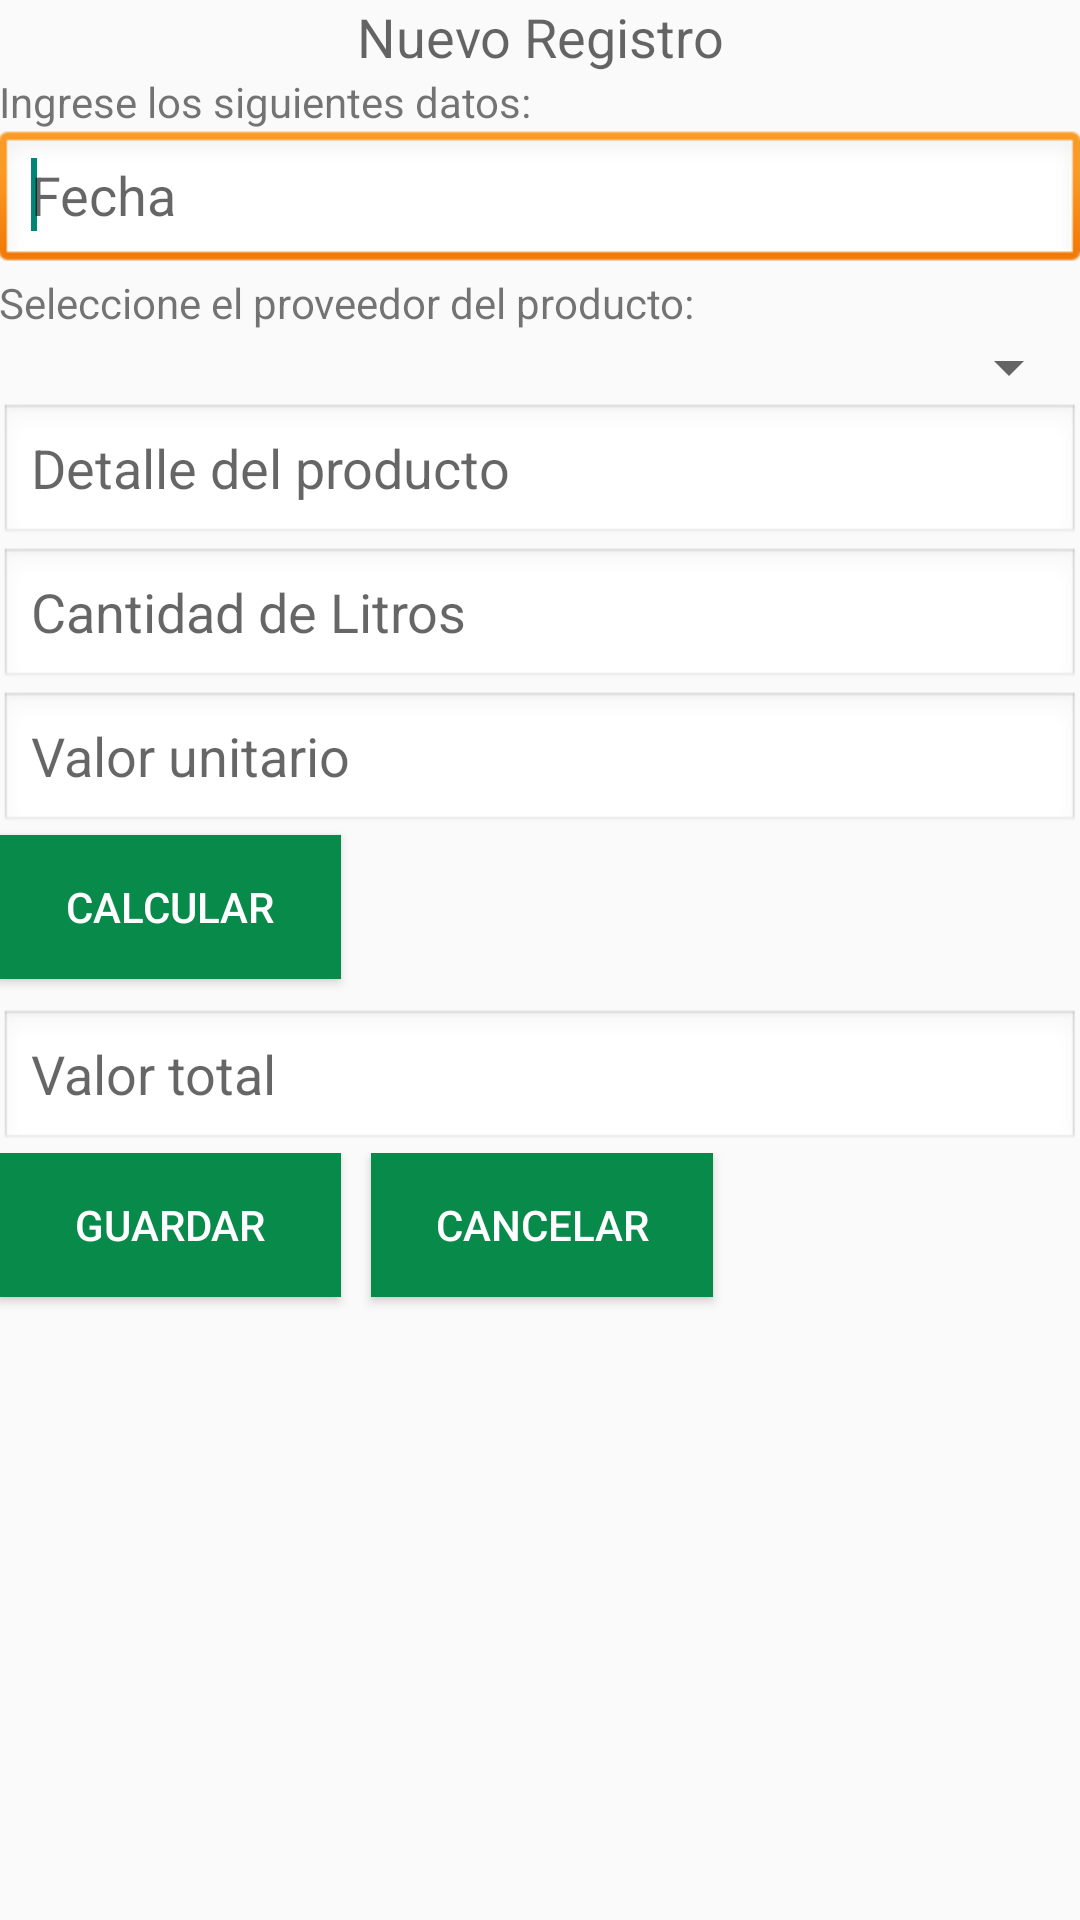

Layout XML and referenced resources for this Android screen:
<!-- AndroidManifest.xml: application theme Theme.AppCompat.Light -->
<!-- res/layout/activity_nuevo_compra.xml -->
<RelativeLayout xmlns:android="http://schemas.android.com/apk/res/android"
    xmlns:tools="http://schemas.android.com/tools"
    android:layout_width="match_parent"
    android:layout_height="match_parent"
    android:paddingBottom="@dimen/activity_vertical_margin"
    android:paddingLeft="@dimen/activity_horizontal_margin"
    android:paddingRight="@dimen/activity_horizontal_margin"
    android:paddingTop="@dimen/activity_vertical_margin"
    tools:context="com.registroleche.NuevoCompra" >

    <LinearLayout
        android:layout_width="wrap_content"
        android:layout_height="wrap_content"
        android:layout_alignParentLeft="true"
        android:layout_alignParentRight="true"
        android:orientation="vertical" >

        <ScrollView
            android:id="@+id/scrollView1"
            android:layout_width="match_parent"
            android:layout_height="wrap_content" >

            <LinearLayout
                android:layout_width="match_parent"
                android:layout_height="match_parent"
                android:orientation="vertical" >

                <TextView
                    style="@style/titulos"
                    android:id="@+id/textView1"
                    android:layout_width="match_parent"
                    android:layout_height="wrap_content"
                    android:text="Nuevo Registro"
                    android:textAppearance="?android:attr/textAppearanceMedium" />

                <TextView
                    android:id="@+id/textView2"
                    android:layout_width="wrap_content"
                    android:layout_height="wrap_content"
                    android:text="Ingrese los siguientes datos:" />

                <EditText
                    android:id="@+id/txtfechacom"
                    android:layout_width="match_parent"
                    android:layout_height="wrap_content"
                    android:ems="10"
                    android:hint="Fecha" 
                    android:background="@android:drawable/edit_text"
                    >
						
                    <requestFocus />
                </EditText>

                <TextView
                    android:id="@+id/textView4"
                    android:layout_width="match_parent"
                    android:layout_height="wrap_content"
                    android:text="Seleccione el proveedor del producto:" />

                <Spinner
                    android:id="@+id/lstproveedores"
                    android:layout_width="match_parent"
                    android:layout_height="wrap_content" />

                <EditText
                    android:id="@+id/txtdetallecom"
                    android:layout_width="match_parent"
                    android:layout_height="wrap_content"
                    android:ems="10"
                    android:hint="Detalle del producto"
                    android:inputType="textMultiLine" 
                    android:background="@android:drawable/edit_text"/>

                <EditText
                    android:id="@+id/txtcantidadcom"
                    android:layout_width="match_parent"
                    android:layout_height="wrap_content"
                    android:ems="10"
                    android:hint="Cantidad de Litros"
                    android:inputType="number" 
                    android:background="@android:drawable/edit_text"/>

                <EditText
                    android:id="@+id/txtvalorucom"
                    android:layout_width="match_parent"
                    android:layout_height="wrap_content"
                    android:ems="10"
                    android:hint="Valor unitario"
                    android:inputType="numberDecimal" 
                    android:background="@android:drawable/edit_text"/>

                <Button
                    android:id="@+id/button1"
                    style="@style/botonmenu"
                    android:layout_width="114dp"
                    android:layout_height="wrap_content"
                    android:layout_marginBottom="10dip"
                    android:onClick="CalcularTotales"
                    android:text="Calcular" />

                <EditText
                    android:id="@+id/txtvalortotalcom"
                    android:layout_width="match_parent"
                    android:layout_height="wrap_content"
                    android:ems="10"
                    android:hint="Valor total"
                    android:inputType="numberDecimal" 
                    android:background="@android:drawable/edit_text"/>

                <LinearLayout
                    android:layout_width="match_parent"
                    android:layout_height="wrap_content" >

                    <Button
                        android:id="@+id/button2"
                        android:layout_width="114dp"
                        android:layout_height="wrap_content"
                        android:layout_marginBottom="10dip"
                        android:onClick="ProcesoGuardar"
                        android:text="Guardar"
                        style="@style/botonmenu" 
                        />

                    <Button
                        android:id="@+id/button3"
                        android:layout_width="114dp"
                        android:layout_height="wrap_content"
                        android:layout_marginBottom="10dip"
                        android:layout_marginLeft="10dip"
                        android:text="Cancelar" 
                        android:onClick="CancelarNuevo"
                        style="@style/botonmenu"
                        />

                </LinearLayout>

            </LinearLayout>
        </ScrollView>

    </LinearLayout>

</RelativeLayout>
<!-- resources referenced by this layout -->
<resources>
  <style name="botonmenu">
          <item name="android:gravity">center_horizontal|center_vertical</item>
          <item name="android:background">#088A4B</item>
          <item name="android:textColor">#FFFFFF</item>
      </style>
  <style name="titulos">
          <item name="android:gravity">center_horizontal|center_vertical</item>
          
      </style>
</resources>
